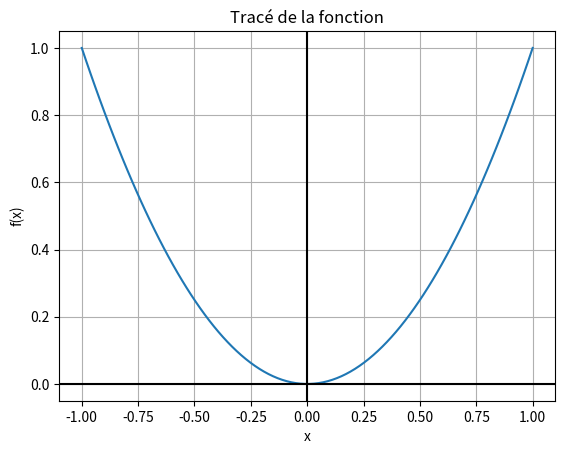

Recreate this plot in Python.
import numpy as np
import matplotlib.pyplot as plt

def tracer_fonction(fonction, xmin, xmax, num_points=100):
    x = np.linspace(xmin, xmax, num_points)
    y = fonction(x)
    plt.plot(x, y)
    plt.xlabel('x')
    plt.ylabel('f(x)')
    plt.title('Tracé de la fonction')
    plt.grid(True)
    plt.axhline(0, color='black', linewidth=1.5)  # Ligne horizontale pour l'axe des ordonnées
    plt.axvline(0, color='black', linewidth=1.5)  # Ligne verticale pour l'axe des abscisses (plus épaisse)
    plt.show()

# Test avec une fonction quadratique
def f(x):
    return x**2
tracer_fonction(f, -1, 1)
